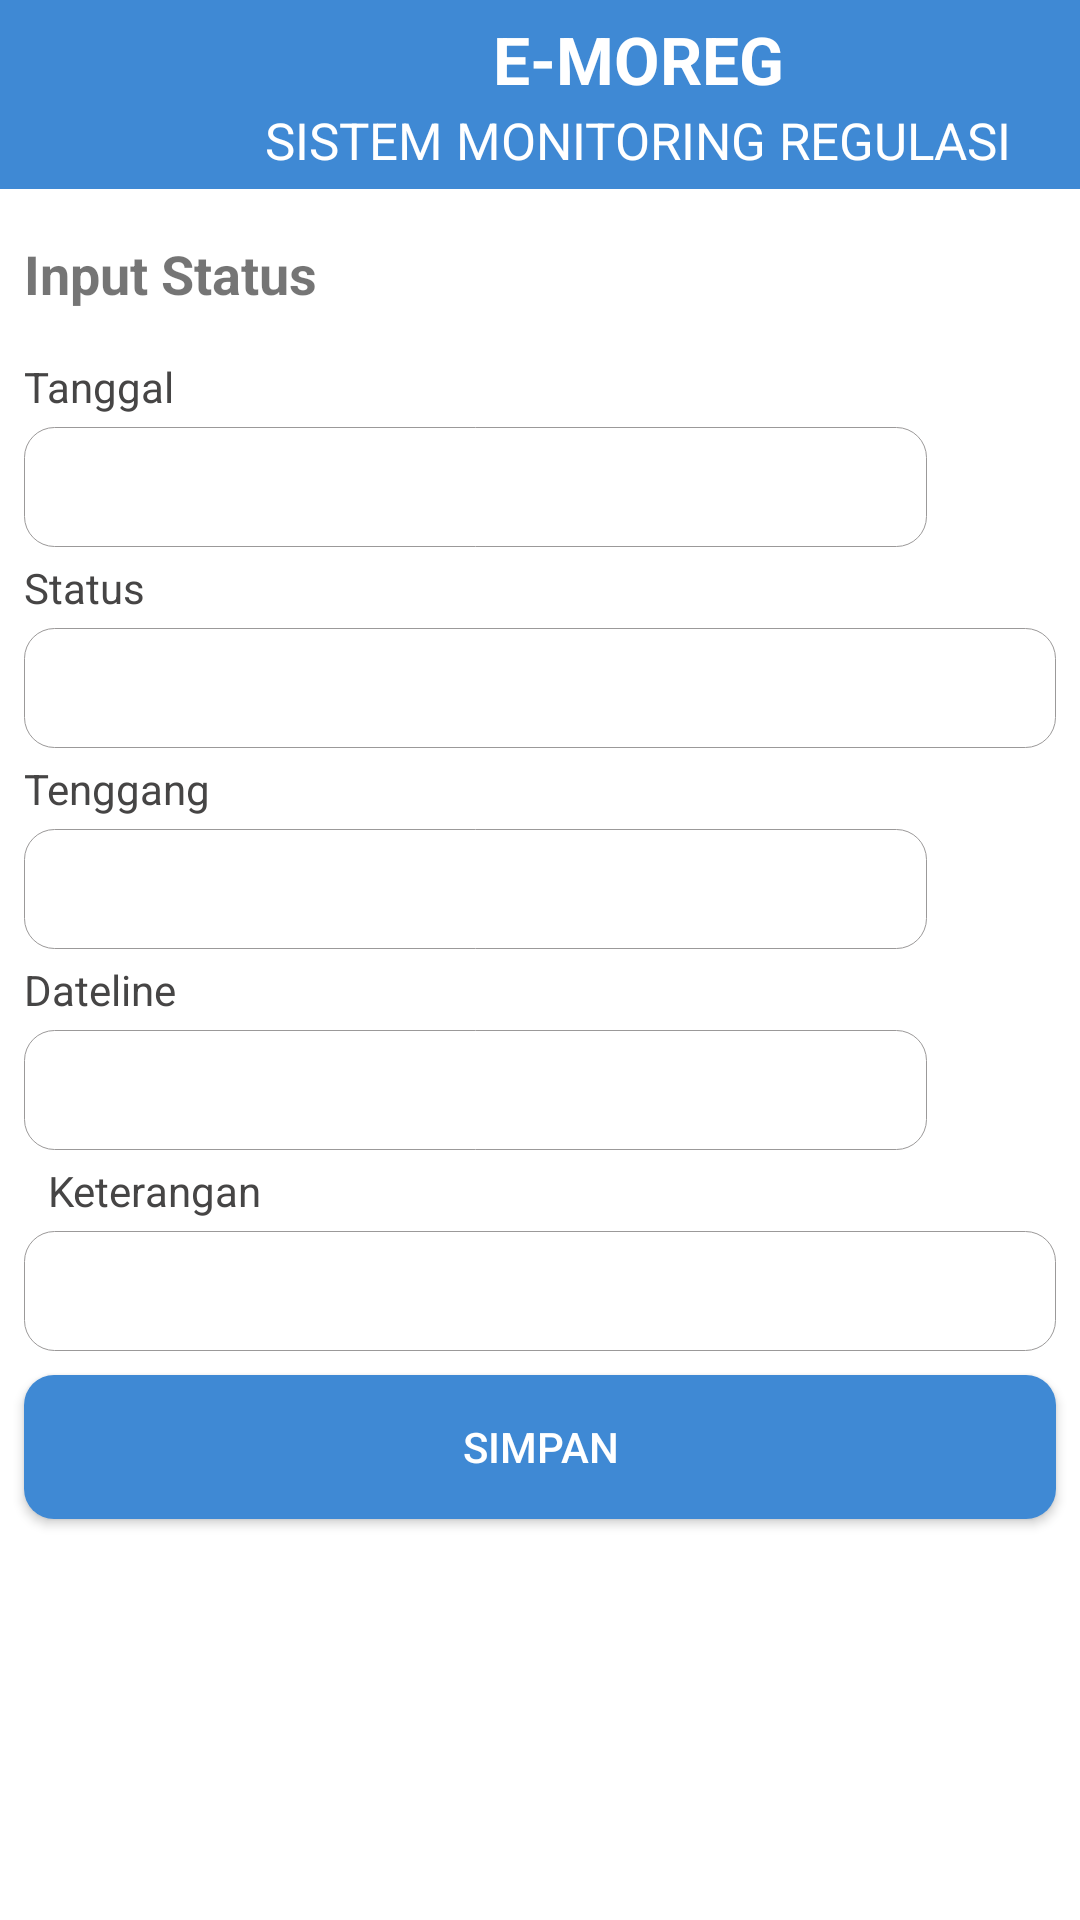

The Android layout XML behind this screen, and the referenced resources:
<!-- AndroidManifest.xml: application theme AppTheme -->
<!-- res/layout/activity_input_status.xml -->
<?xml version="1.0" encoding="utf-8"?>
<android.support.constraint.ConstraintLayout xmlns:android="http://schemas.android.com/apk/res/android"
    xmlns:app="http://schemas.android.com/apk/res-auto"
    xmlns:tools="http://schemas.android.com/tools"
    android:layout_width="match_parent"
    android:layout_height="match_parent"
    android:background="#fff">

    <android.support.v7.widget.Toolbar
        android:id="@+id/toolbar"
        android:layout_width="match_parent"
        android:layout_height="wrap_content"
        android:background="@color/colorPrimary"
        app:layout_constraintEnd_toEndOf="parent"
        app:layout_constraintStart_toStartOf="parent"
        app:layout_constraintTop_toTopOf="parent">

        <ImageView
            android:layout_width="50dp"
            android:layout_height="50dp"
            android:src="@drawable/logobmkg" />

        <LinearLayout
            android:layout_width="match_parent"
            android:layout_height="wrap_content"
            android:orientation="vertical"
            android:padding="5dp">

            <TextView
                android:layout_width="wrap_content"
                android:layout_height="wrap_content"
                android:layout_gravity="center_horizontal"
                android:fontFamily="sans-serif"
                android:text="E-MOREG"
                android:textColor="#ffffff"
                android:textSize="22sp"
                android:textStyle="bold" />

            <TextView
                android:layout_width="wrap_content"
                android:layout_height="wrap_content"
                android:layout_gravity="center_horizontal"
                android:layout_marginTop="1dp"
                android:fontFamily="sans-serif"
                android:text="SISTEM MONITORING REGULASI"
                android:textColor="#ffffff"
                android:textSize="17sp"
                android:textStyle="" />

        </LinearLayout>

    </android.support.v7.widget.Toolbar>

    <TextView
        android:id="@+id/textView4"
        android:layout_width="wrap_content"
        android:layout_height="wrap_content"
        android:layout_marginStart="8dp"
        android:layout_marginLeft="8dp"
        android:layout_marginTop="16dp"
        android:text="Input Status"
        android:textSize="18sp"
        android:textStyle="bold"
        app:layout_constraintStart_toStartOf="parent"
        app:layout_constraintTop_toBottomOf="@+id/toolbar" />

    <ImageButton
        android:id="@+id/btanggal"
        android:layout_width="35dp"
        android:layout_height="35dp"
        android:layout_marginEnd="8dp"
        android:layout_marginRight="8dp"
        android:layout_marginTop="12dp"
        android:layout_weight="1"
        android:background="@drawable/ic_today_black_48dp"
        android:backgroundTint="#b1b0b0"
        app:layout_constraintEnd_toEndOf="parent"
        app:layout_constraintTop_toBottomOf="@+id/textView5" />


    <EditText
        android:id="@+id/edtanggal"
        android:layout_width="0dp"
        android:layout_height="wrap_content"
        android:layout_marginEnd="8dp"
        android:layout_marginStart="8dp"
        android:layout_marginTop="4dp"
        android:layout_weight="1"
        android:background="@drawable/roundeded"
        android:inputType="date"
        android:textSize="12sp"
        app:layout_constraintEnd_toStartOf="@+id/btanggal"
        app:layout_constraintStart_toStartOf="parent"
        app:layout_constraintTop_toBottomOf="@+id/textView5" />


    <Button
        android:id="@+id/btsimpan"
        style="@style/Custombutton2"
        android:layout_width="0dp"
        android:layout_height="wrap_content"
        android:layout_marginEnd="8dp"
        android:layout_marginStart="8dp"
        android:layout_marginTop="8dp"
        android:text="Simpan"
        android:textColor="#fff"
        app:layout_constraintEnd_toEndOf="parent"
        app:layout_constraintStart_toStartOf="parent"
        app:layout_constraintTop_toBottomOf="@+id/edketerangan" />


    <Spinner
        android:id="@+id/spstatus"
        android:layout_width="match_parent"
        android:layout_height="wrap_content"
        android:layout_marginEnd="8dp"
        android:layout_marginStart="8dp"
        android:layout_marginTop="4dp"
        android:background="@drawable/roundeded"
        android:inputType="text"
        android:textSize="12sp"
        app:layout_constraintEnd_toEndOf="parent"
        app:layout_constraintStart_toStartOf="parent"
        app:layout_constraintTop_toBottomOf="@+id/textView6" />


    <TextView
        android:id="@+id/tvtenggang"
        android:layout_width="wrap_content"
        android:layout_height="wrap_content"
        android:layout_marginStart="8dp"
        android:layout_marginLeft="8dp"
        android:layout_marginTop="4dp"
        android:text="Tenggang"
        android:textColor="@color/teks"
        app:layout_constraintStart_toStartOf="parent"
        app:layout_constraintTop_toBottomOf="@+id/spstatus" />


    <ImageButton
        android:id="@+id/btenggang"
        android:layout_width="35dp"
        android:layout_height="35dp"
        android:layout_marginEnd="8dp"
        android:layout_marginRight="8dp"
        android:layout_marginTop="8dp"
        android:layout_weight="1"
        android:background="@drawable/ic_today_black_48dp"
        android:backgroundTint="#b1b0b0"
        app:layout_constraintEnd_toEndOf="parent"
        app:layout_constraintTop_toBottomOf="@+id/tvtenggang" />


    <EditText
        android:id="@+id/eddateline"
        android:layout_width="0dp"
        android:layout_height="wrap_content"
        android:layout_marginEnd="8dp"
        android:layout_marginStart="8dp"
        android:layout_marginTop="4dp"
        android:layout_weight="1"
        android:background="@drawable/roundeded"
        android:inputType="date"
        android:textSize="12sp"
        app:layout_constraintEnd_toStartOf="@+id/btanggal"
        app:layout_constraintHorizontal_bias="0.0"
        app:layout_constraintStart_toStartOf="parent"
        app:layout_constraintTop_toBottomOf="@+id/tvdateline" />

    <TextView
        android:id="@+id/tvdateline"
        android:layout_width="wrap_content"
        android:layout_height="wrap_content"
        android:layout_marginStart="8dp"
        android:layout_marginLeft="8dp"
        android:layout_marginTop="4dp"
        android:text="Dateline"
        android:textColor="@color/teks"
        app:layout_constraintStart_toStartOf="parent"
        app:layout_constraintTop_toBottomOf="@+id/edtenggang" />


    <ImageButton
        android:id="@+id/bdateline"
        android:layout_width="35dp"
        android:layout_height="35dp"
        android:layout_marginEnd="8dp"
        android:layout_marginRight="8dp"
        android:layout_marginTop="12dp"
        android:layout_weight="1"
        android:background="@drawable/ic_today_black_48dp"
        android:backgroundTint="#b1b0b0"
        app:layout_constraintEnd_toEndOf="parent"
        app:layout_constraintTop_toBottomOf="@+id/tvdateline" />


    <EditText
        android:id="@+id/edtenggang"
        android:layout_width="0dp"
        android:layout_height="wrap_content"
        android:layout_marginEnd="8dp"
        android:layout_marginStart="8dp"
        android:layout_marginTop="4dp"
        android:layout_weight="1"
        android:background="@drawable/roundeded"
        android:inputType="date"
        android:textSize="12sp"
        app:layout_constraintEnd_toStartOf="@+id/btanggal"
        app:layout_constraintHorizontal_bias="0.0"
        app:layout_constraintStart_toStartOf="parent"
        app:layout_constraintTop_toBottomOf="@+id/tvtenggang" />


    <EditText
        android:id="@+id/edketerangan"
        android:layout_width="match_parent"
        android:layout_height="wrap_content"
        android:layout_marginEnd="8dp"
        android:layout_marginStart="8dp"
        android:layout_marginTop="4dp"
        android:background="@drawable/roundeded"
        android:inputType="text|textMultiLine"
        android:textSize="12sp"
        app:layout_constraintEnd_toEndOf="parent"
        app:layout_constraintHorizontal_bias="0.0"
        app:layout_constraintStart_toStartOf="parent"
        app:layout_constraintTop_toBottomOf="@+id/textView7" />

    <TextView
        android:id="@+id/textView5"
        android:layout_width="wrap_content"
        android:layout_height="wrap_content"
        android:layout_marginStart="8dp"
        android:layout_marginLeft="8dp"
        android:layout_marginTop="16dp"
        android:text="Tanggal"
        android:textColor="@color/teks"
        app:layout_constraintStart_toStartOf="parent"
        app:layout_constraintTop_toBottomOf="@+id/textView4" />

    <TextView
        android:id="@+id/textView6"
        android:layout_width="wrap_content"
        android:layout_height="wrap_content"
        android:layout_marginStart="8dp"
        android:layout_marginLeft="8dp"
        android:layout_marginTop="4dp"
        android:text="Status"
        android:textColor="@color/teks"
        app:layout_constraintStart_toStartOf="parent"
        app:layout_constraintTop_toBottomOf="@+id/edtanggal" />

    <TextView
        android:id="@+id/textView7"
        android:layout_width="wrap_content"
        android:layout_height="wrap_content"
        android:layout_marginStart="16dp"
        android:layout_marginLeft="8dp"
        android:layout_marginTop="4dp"
        android:text="Keterangan"
        android:textColor="@color/teks"
        app:layout_constraintStart_toStartOf="parent"
        app:layout_constraintTop_toBottomOf="@+id/eddateline" />


</android.support.constraint.ConstraintLayout>
<!-- resources referenced by this layout -->
<resources>
  <color name="colorPrimary">#3f89d4</color>
  <color name="teks">#464545</color>
  <!-- drawable roundeded (drawable) -->
  <?xml version="1.0" encoding="utf-8"?>
  <shape xmlns:android="http://schemas.android.com/apk/res/android"
      android:shape="rectangle"
      android:padding="10dp">
      <solid android:color="#FFF"/> 
      <stroke android:color="#9b9999"
          android:width="0.2dp"
          android:dashGap="0.2dp" />
      <corners
          android:bottomRightRadius="10dp"
          android:bottomLeftRadius="10dp"
          android:topLeftRadius="10dp"
          android:topRightRadius="10dp"/>
      <size android:height="40dp"/>
      <padding android:left="10dp"
          android:bottom="5dp"
          android:top="5dp"
          android:right="10dp"/>
  </shape>
  <style name="Custombutton2">
          <item name="android:layout_width">wrap_content</item>
          <item name="android:layout_height">wrap_content</item>
          <item name="android:background">@drawable/button_selector2</item>
      </style>
  <style name="AppTheme" parent="Theme.AppCompat.Light.NoActionBar">
          
          <item name="colorPrimary">@color/colorPrimary</item>
          <item name="colorPrimaryDark">@color/colorPrimaryDark</item>
          <item name="colorAccent">@color/colorAccent</item>
      </style>
  <!-- drawable button_selector2 (drawable) -->
  <selector xmlns:android="http://schemas.android.com/apk/res/android" >
      <item android:state_pressed="true" android:drawable="@drawable/button_pressed2" />
      <item android:drawable="@drawable/default_button2" />
  </selector>
  <color name="colorPrimaryDark">#3c7ec1</color>
  <color name="colorAccent">#3f89d4</color>
  <!-- drawable button_pressed2 (drawable) -->
  <?xml version="1.0" encoding="utf-8"?>
  <shape xmlns:android="http://schemas.android.com/apk/res/android"
      android:shape="rectangle"
      android:padding="10dp">
      <solid android:color="#256cb4"/> 
      <corners
          android:bottomRightRadius="10dp"
          android:bottomLeftRadius="10dp"
          android:topLeftRadius="10dp"
          android:topRightRadius="10dp"/>
  
  </shape>
  <!-- drawable default_button2 (drawable) -->
  <?xml version="1.0" encoding="utf-8"?>
  <shape xmlns:android="http://schemas.android.com/apk/res/android"
      android:shape="rectangle"
      android:padding="10dp">
      <solid android:color="#3f89d4"/> 
      <corners
          android:bottomRightRadius="10dp"
          android:bottomLeftRadius="10dp"
          android:topLeftRadius="10dp"
          android:topRightRadius="10dp"/>
      <padding android:right="5dp"
          android:top="5dp"
          android:bottom="5dp"
          android:left="5dp"/>
  
  
  </shape>
</resources>
